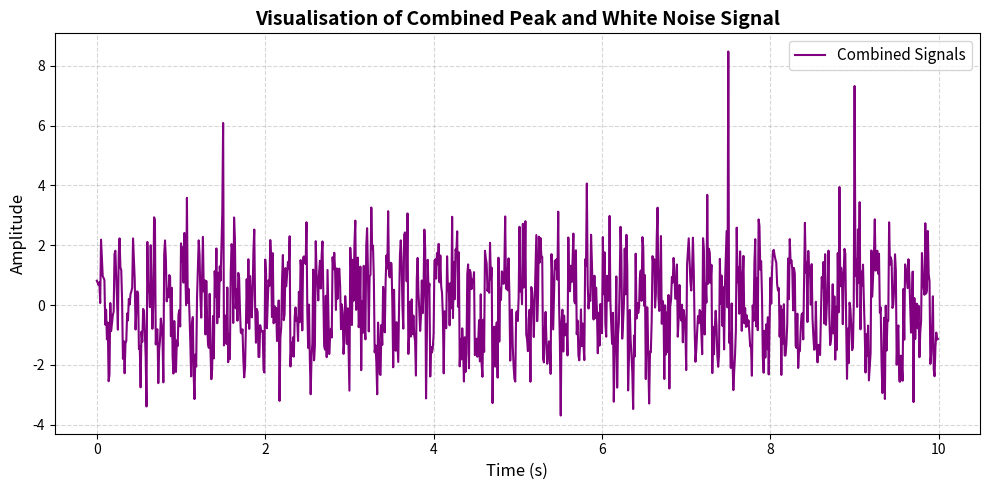
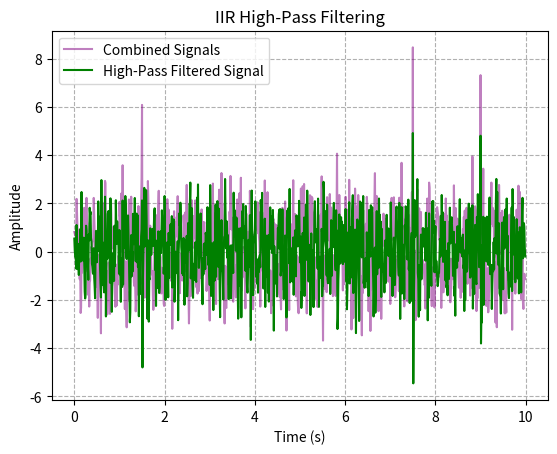

Write the Python code that produced these figures, in order.
import numpy as np
import matplotlib.pyplot as plt
from scipy import signal

# 1. Define time parameters and basic components
n_samples = 1000
time = np.linspace(0, 10, n_samples, endpoint=False)

# 2. Create the 5 Hz square wave
# (Using 'time' instead of 't' so array dimensions match later)
square_wave = signal.square(2 * np.pi * 5 * time)

# 3. Create the spike signal
spike_signal = np.zeros(n_samples)
spike_indices = [150, 400, 750, 900]
spike_amplitudes = [5.0, -3.0, 7.5, 4.0]
spike_signal[spike_indices] = spike_amplitudes

# 4. Generate white noise
white_noise = np.random.normal(loc=0.0, scale=1.0, size=n_samples)

# 5. Combine all signals
sign_data = white_noise + square_wave + spike_signal

# 6. Plot and visualize the combined data
plt.figure(figsize=(10, 5))
plt.plot(time, sign_data, label="Combined Signals", color="purple")

plt.title("Visualisation of Combined Peak and White Noise Signal", fontsize=14, fontweight='bold')
plt.xlabel("Time (s)", fontsize=12)
plt.ylabel("Amplitude", fontsize=12)
plt.grid(True, linestyle="--", alpha=0.5)
plt.legend(fontsize=11, loc="upper right")
plt.tight_layout()

# This will now display properly without freezing your terminal
plt.show()


import scipy.signal as signal
import matplotlib.pyplot as plt

# 1. Design the High-Pass Filter 
# (Using 50 Hz as a cutoff example; adjust as needed for your data)
b_high, a_high = signal.butter(4, 50, btype='high', fs=1000)

# 2. Apply the filter to sign_data
highw = signal.lfilter(b_high, a_high, sign_data)

# 3. Create a brand-new, clean plot window
plt.figure()

# 4. Plot both signals using your 'time' variable
plt.plot(time, sign_data, label="Combined Signals", color="purple", alpha=0.5)
plt.plot(time, highw, label="High-Pass Filtered Signal", color="green")

# 5. Format and display
plt.title("IIR High-Pass Filtering")
plt.xlabel("Time (s)")
plt.ylabel("Amplitude")
plt.grid(True, linestyle='--')
plt.legend()
plt.show()

# 1. Design
b_low, a_low = signal.butter(4, 100, btype='low', fs=1000)
# 2. Implement with filtfilt (zero phase delay)
loww = signal.filtfilt(b_low, a_low, sign_data)
